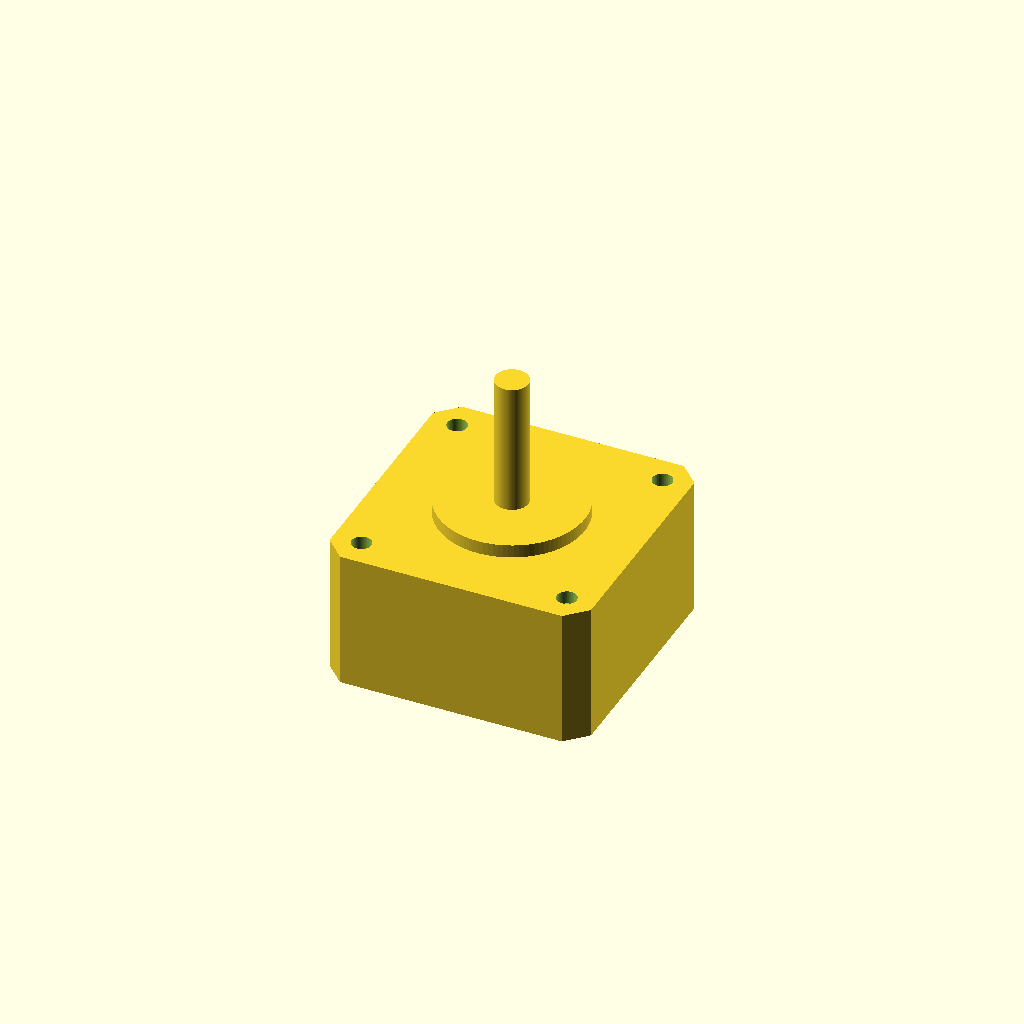
Cell 1: the model at its default parameters.
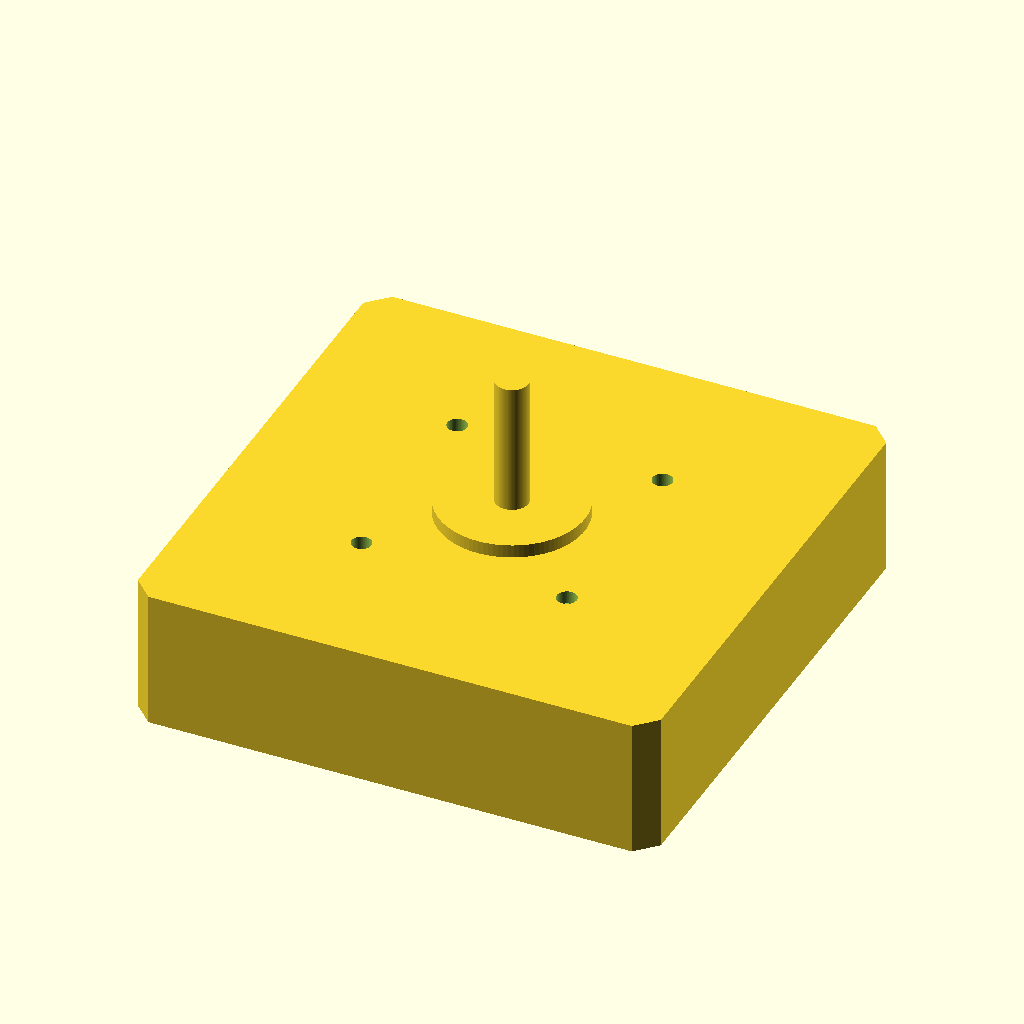
Cell 2 — face_width set to 79, the other parameters unchanged.
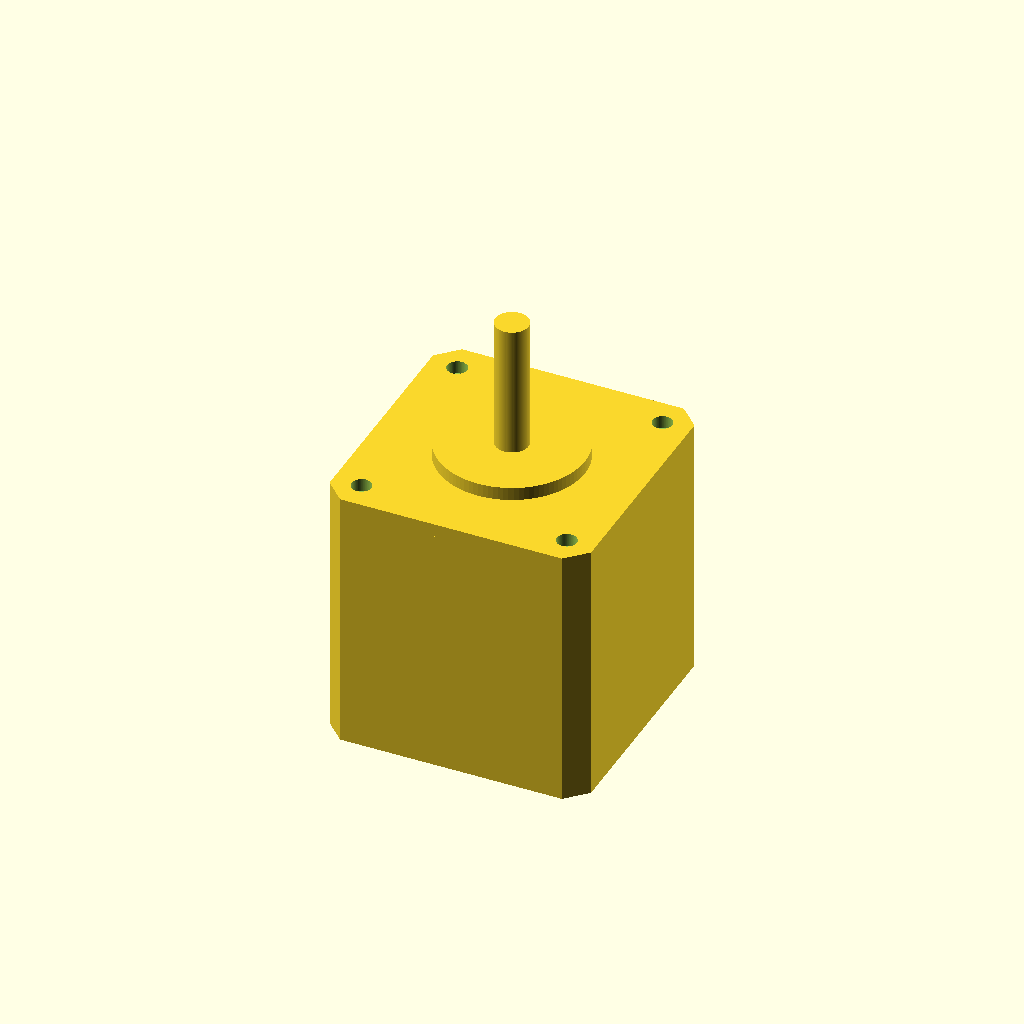
Cell 3: the same model with body_length = 38.4.
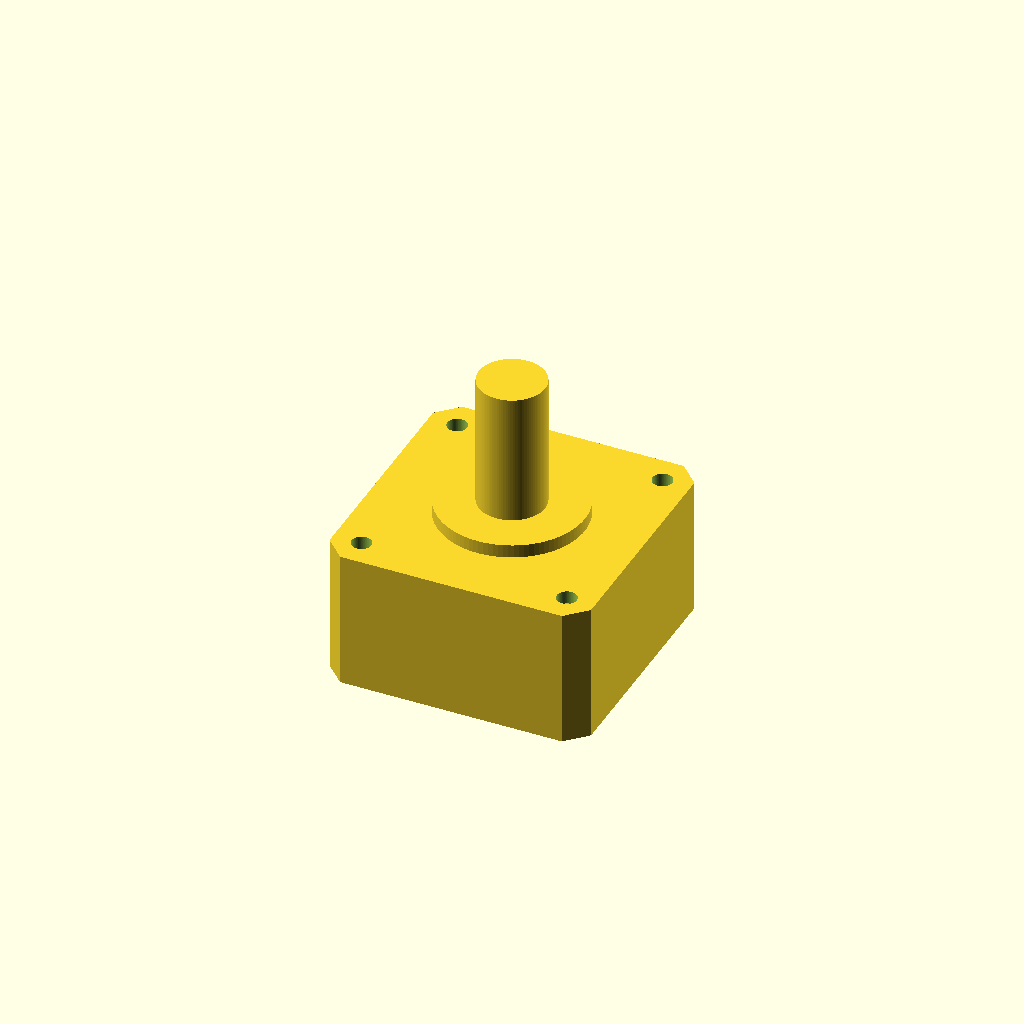
Cell 4 — shaft_diameter set to 10, the other parameters unchanged.
One fixed orthographic camera (rotation 55°, 0°, 25°; colour scheme Cornfield) for every cell.
OpenSCAD source file results/nopscadlib/ablations/no_json_ir/scad/stepper_motor__NEMA16_19.scad:
$fn = 96;

// Target dimensions (mm)
face_width     = 39.5;   // square face width
body_length    = 19.2;   // motor body length (depth)
shaft_diameter = 5.0;    // shaft diameter
shaft_length   = 20.0;   // shaft protrusion length
hole_spacing   = 31.0;   // center-to-center spacing
hole_diameter  = 3.0;    // mounting hole diameter (cut)

// Feature proportions (typical stepper look)
front_plate_th = 2.0;
boss_diameter  = 22.0;
boss_height    = 2.0;

corner_chamfer = 3.0;    // small corner cut for recognizability
rear_boss_d    = 16.0;   // rear pilot/boss (common on steppers)
rear_boss_h    = 1.5;

eps = 0.25; // overlap to ensure connectivity

module chamfered_square_prism(w, h, c) {
    // 2D square with 45° corner chamfers, then extruded
    linear_extrude(height=h, center=true)
        polygon(points=[
            [ w/2 - c,  w/2],
            [-w/2 + c,  w/2],
            [-w/2,      w/2 - c],
            [-w/2,     -w/2 + c],
            [-w/2 + c, -w/2],
            [ w/2 - c, -w/2],
            [ w/2,     -w/2 + c],
            [ w/2,      w/2 - c]
        ]);
}

module stepper_motor() {
    union() {
        // Main body centered at origin (so side/front/back views show depth)
        chamfered_square_prism(face_width, body_length, corner_chamfer);

        // Front face plate (slightly proud of body, connected with overlap)
        translate([0, 0, body_length/2 + front_plate_th/2 - eps])
            chamfered_square_prism(face_width, front_plate_th, corner_chamfer);

        // Circular boss on the face (connected)
        translate([0, 0, body_length/2 + front_plate_th + boss_height/2 - eps])
            cylinder(h=boss_height, d=boss_diameter, center=true);

        // Output shaft (connected)
        translate([0, 0, body_length/2 + front_plate_th + boss_height + shaft_length/2 - eps])
            cylinder(h=shaft_length, d=shaft_diameter, center=true);

        // Rear pilot/boss (adds recognizable rear feature; connected)
        translate([0, 0, -body_length/2 - rear_boss_h/2 + eps])
            cylinder(h=rear_boss_h, d=rear_boss_d, center=true);
    }
}

module stepper_motor_with_mount_holes() {
    // Cut real mounting holes through the front plate (and slightly into body)
    difference() {
        stepper_motor();

        hole_h = front_plate_th + 2*eps; // ensure full cut through plate
        z_hole = body_length/2 + front_plate_th/2; // centered in the front plate

        for (x = [-hole_spacing/2, hole_spacing/2])
            for (y = [-hole_spacing/2, hole_spacing/2])
                translate([x, y, z_hole])
                    cylinder(h=hole_h, d=hole_diameter, center=true);
    }
}

stepper_motor_with_mount_holes();
Customizer parameters (derived from the source; name, type, default, range or options):
face_width: number, default 39.5
body_length: number, default 19.2
shaft_diameter: number, default 5
shaft_length: number, default 20
hole_spacing: number, default 31
hole_diameter: number, default 3
front_plate_th: number, default 2
boss_diameter: number, default 22
boss_height: number, default 2
corner_chamfer: number, default 3
rear_boss_d: number, default 16
rear_boss_h: number, default 1.5
eps: number, default 0.25
